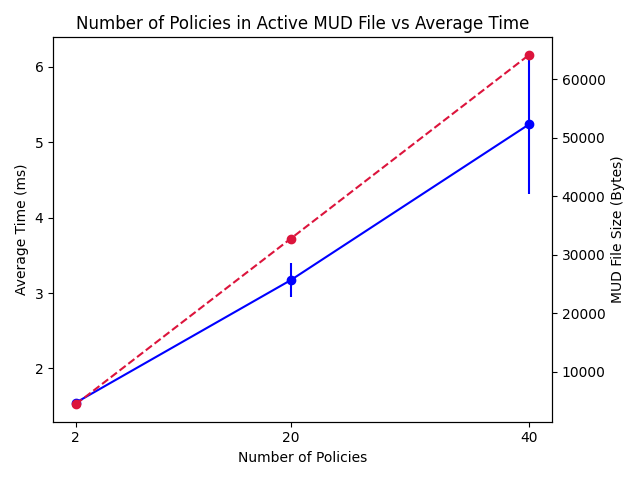

Values plotted in this chart, from the file beside it:
Policies, T1, T2, T3, T4, T5, TAv, SD, MUD File Size
2, 1.57, 1.541, 1.566, 1.524, 1.528, 1.546, 0.02111, 4412
20, 3.041, 3.368, 2.875, 3.408, 3.159, 3.17, 0.2236, 32712
40, 4.957, 4.16, 6.243, 6.154, 4.683, 5.239, 0.9217, 64172
